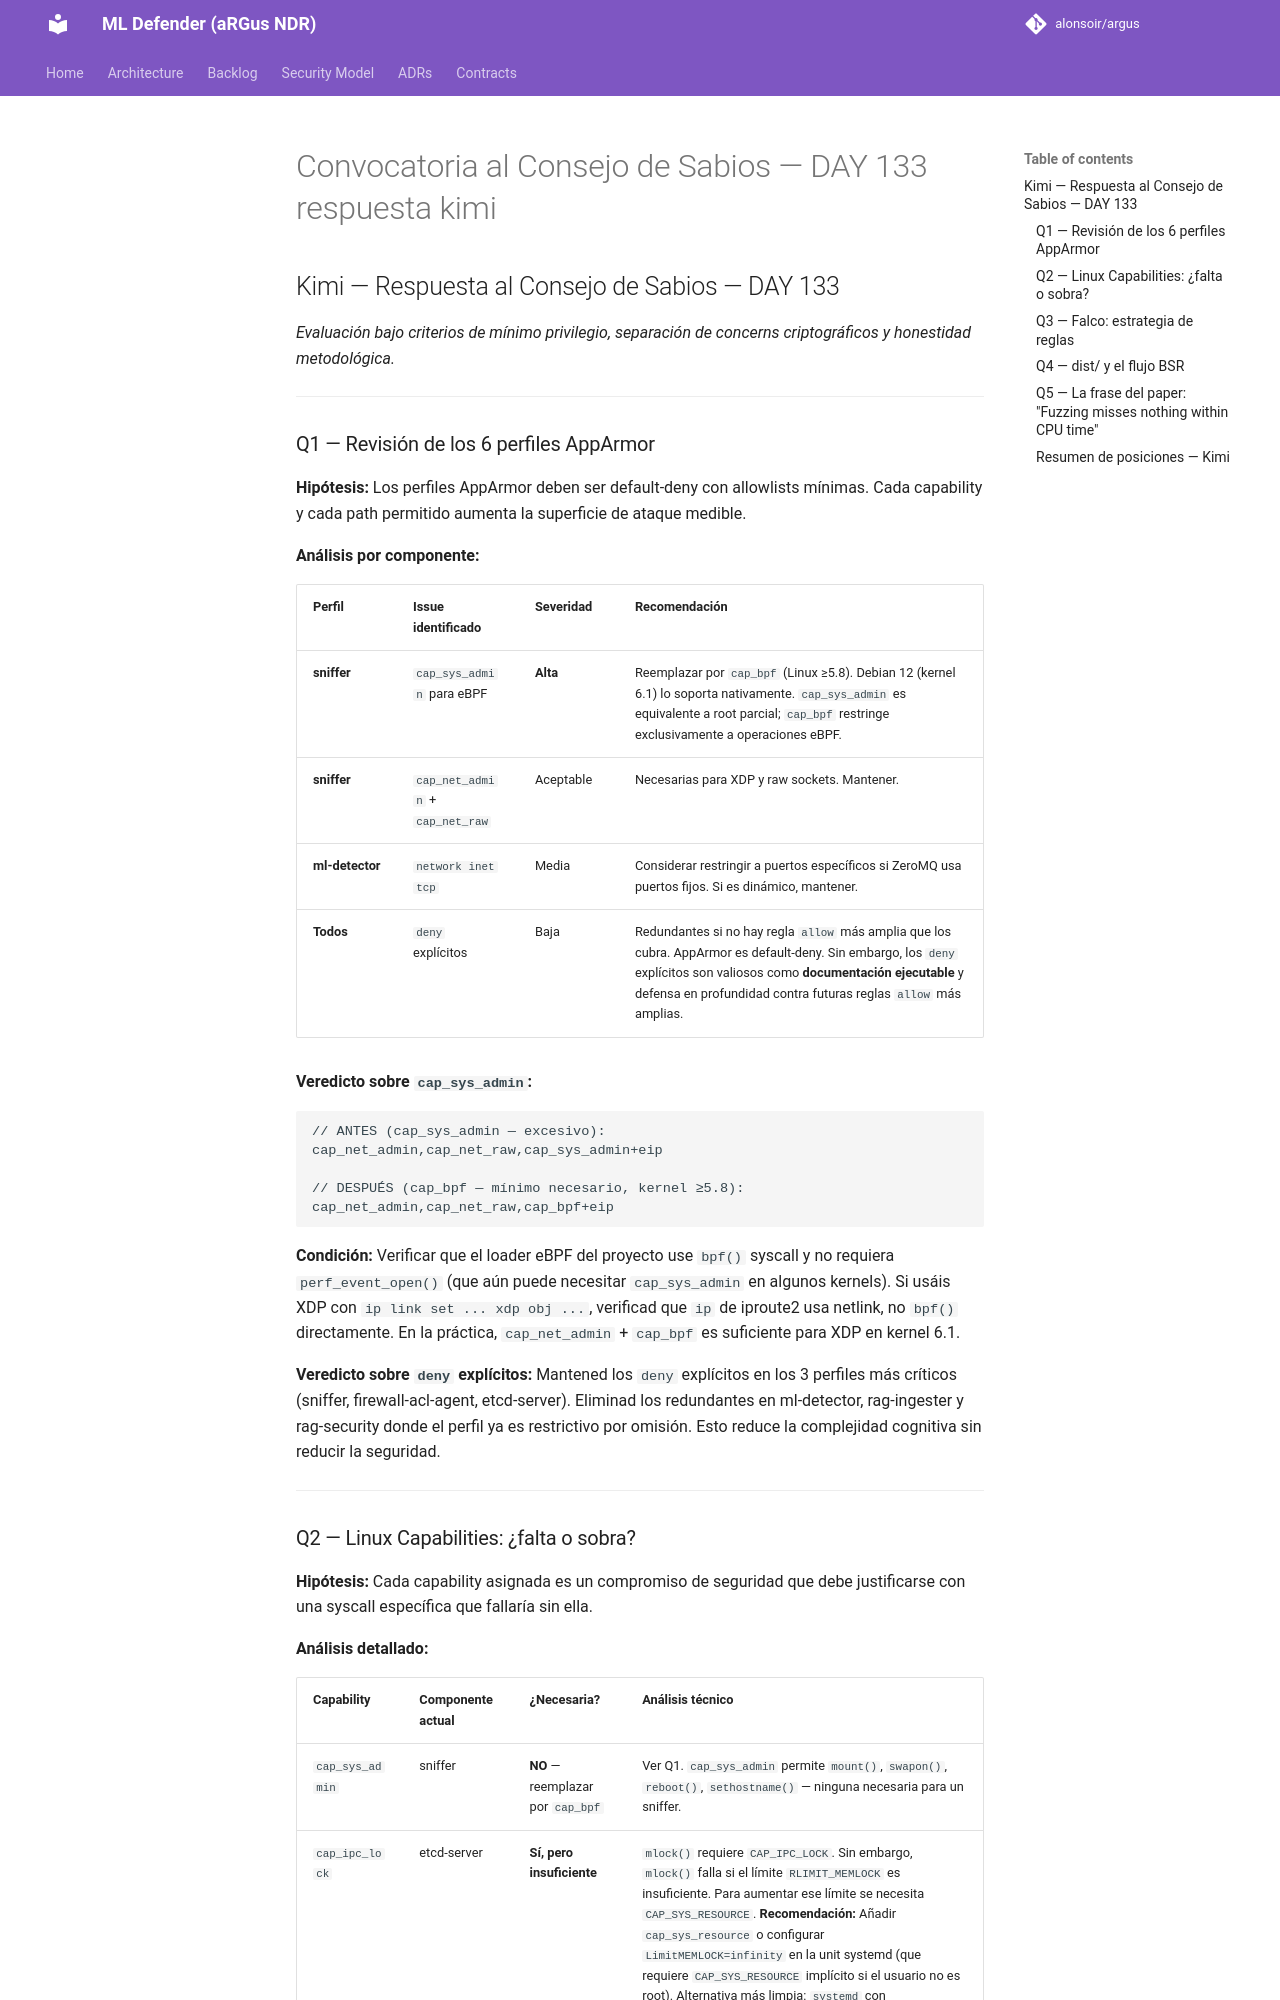

repository: alonsoir/argus · page: council/Convocatoria al Consejo de Sabios — DAY 133-respuesta-kimi/index.html · generator: mkdocs

## Kimi — Respuesta al Consejo de Sabios — DAY 133

*Evaluación bajo criterios de mínimo privilegio, separación de concerns criptográficos y honestidad metodológica.*

---

### Q1 — Revisión de los 6 perfiles AppArmor

**Hipótesis:** Los perfiles AppArmor deben ser default-deny con allowlists mínimas. Cada capability y cada path permitido aumenta la superficie de ataque medible.

**Análisis por componente:**

| Perfil | Issue identificado | Severidad | Recomendación |
|--------|-------------------|-----------|---------------|
| **sniffer** | `cap_sys_admin` para eBPF | **Alta** | Reemplazar por `cap_bpf` (Linux ≥5.8). Debian 12 (kernel 6.1) lo soporta nativamente. `cap_sys_admin` es equivalente a root parcial; `cap_bpf` restringe exclusivamente a operaciones eBPF. |
| **sniffer** | `cap_net_admin` + `cap_net_raw` | Aceptable | Necesarias para XDP y raw sockets. Mantener. |
| **ml-detector** | `network inet tcp` | Media | Considerar restringir a puertos específicos si ZeroMQ usa puertos fijos. Si es dinámico, mantener. |
| **Todos** | `deny` explícitos | Baja | Redundantes si no hay regla `allow` más amplia que los cubra. AppArmor es default-deny. Sin embargo, los `deny` explícitos son valiosos como **documentación ejecutable** y defensa en profundidad contra futuras reglas `allow` más amplias. |

**Veredicto sobre `cap_sys_admin`:**

```cpp
// ANTES (cap_sys_admin — excesivo):
cap_net_admin,cap_net_raw,cap_sys_admin+eip

// DESPUÉS (cap_bpf — mínimo necesario, kernel ≥5.8):
cap_net_admin,cap_net_raw,cap_bpf+eip
```

**Condición:** Verificar que el loader eBPF del proyecto use `bpf()` syscall y no requiera `perf_event_open()` (que aún puede necesitar `cap_sys_admin` en algunos kernels). Si usáis XDP con `ip link set ... xdp obj ...`, verificad que `ip` de iproute2 usa netlink, no `bpf()` directamente. En la práctica, `cap_net_admin` + `cap_bpf` es suficiente para XDP en kernel 6.1.

**Veredicto sobre `deny` explícitos:** Mantened los `deny` explícitos en los 3 perfiles más críticos (sniffer, firewall-acl-agent, etcd-server). Eliminad los redundantes en ml-detector, rag-ingester y rag-security donde el perfil ya es restrictivo por omisión. Esto reduce la complejidad cognitiva sin reducir la seguridad.

---
